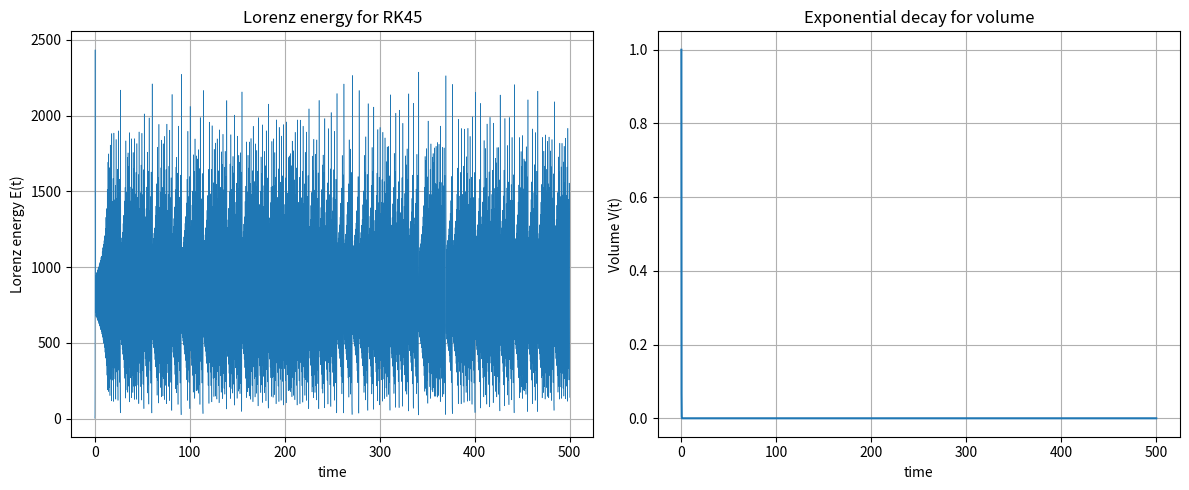

Write the Python code that produced this figure.
import numpy as np
from scipy.integrate import solve_ivp
import matplotlib.pyplot as plt

# Simulation and plot the Lorenz energy

# Define lorenz equations
def lorenz(t, state, sigma, rho, beta):
    x, y, z = state
    dxdt = sigma*(y-x)
    dydt = x*(rho - z) - y
    dzdt = x*y - beta*z
    return np.array([dxdt, dydt, dzdt])


# Set initial condition, the parameters, and time steps
init_state = [1.0, 1.0, 1.0]

t_span = (0, 500)
t0, tn = t_span
N = 10000
h = (tn - t0)/N
t_eval = np.linspace(t0, tn, N + 1)

sigma = 10
rho = 28
beta = 8/3


# Solve using RK45
def rk45(t_span, init_state):
    sol = solve_ivp(lorenz, t_span, init_state, method='RK45',
                    args=(sigma, rho, beta), t_eval=t_eval)
    return sol.t, sol.y.T


t_rk45, sol_rk45 = rk45(t_span, init_state)
x_rk45, y_rk45, z_rk45 = sol_rk45[:, 0], sol_rk45[:, 1], sol_rk45[:, 2]


# Calculate the energy for RK45
E = (x_rk45**2) / 2 + y_rk45**2 + z_rk45**2 - z_rk45


# Calculate the exponential decay
V0 = 1.0
decay_rate = sigma + 1 + beta
V = V0*np.exp(-decay_rate*t_rk45)


# Plot
fig = plt.figure(figsize=(12, 5))

ax1 = fig.add_subplot(1, 2, 1)
ax1.plot(t_rk45, E, lw=0.4)
ax1.set_title('Lorenz energy for RK45')
ax1.set_xlabel('time')
ax1.set_ylabel('Lorenz energy E(t)')
ax1.grid(True)

ax2 = fig.add_subplot(1, 2, 2)
ax2.plot(t_rk45, V, lw=1.5)
ax2.set_title('Exponential decay for volume')
ax2.set_xlabel('time')
ax2.set_ylabel('Volume V(t)')
ax2.grid(True)

plt.tight_layout()
plt.show()
